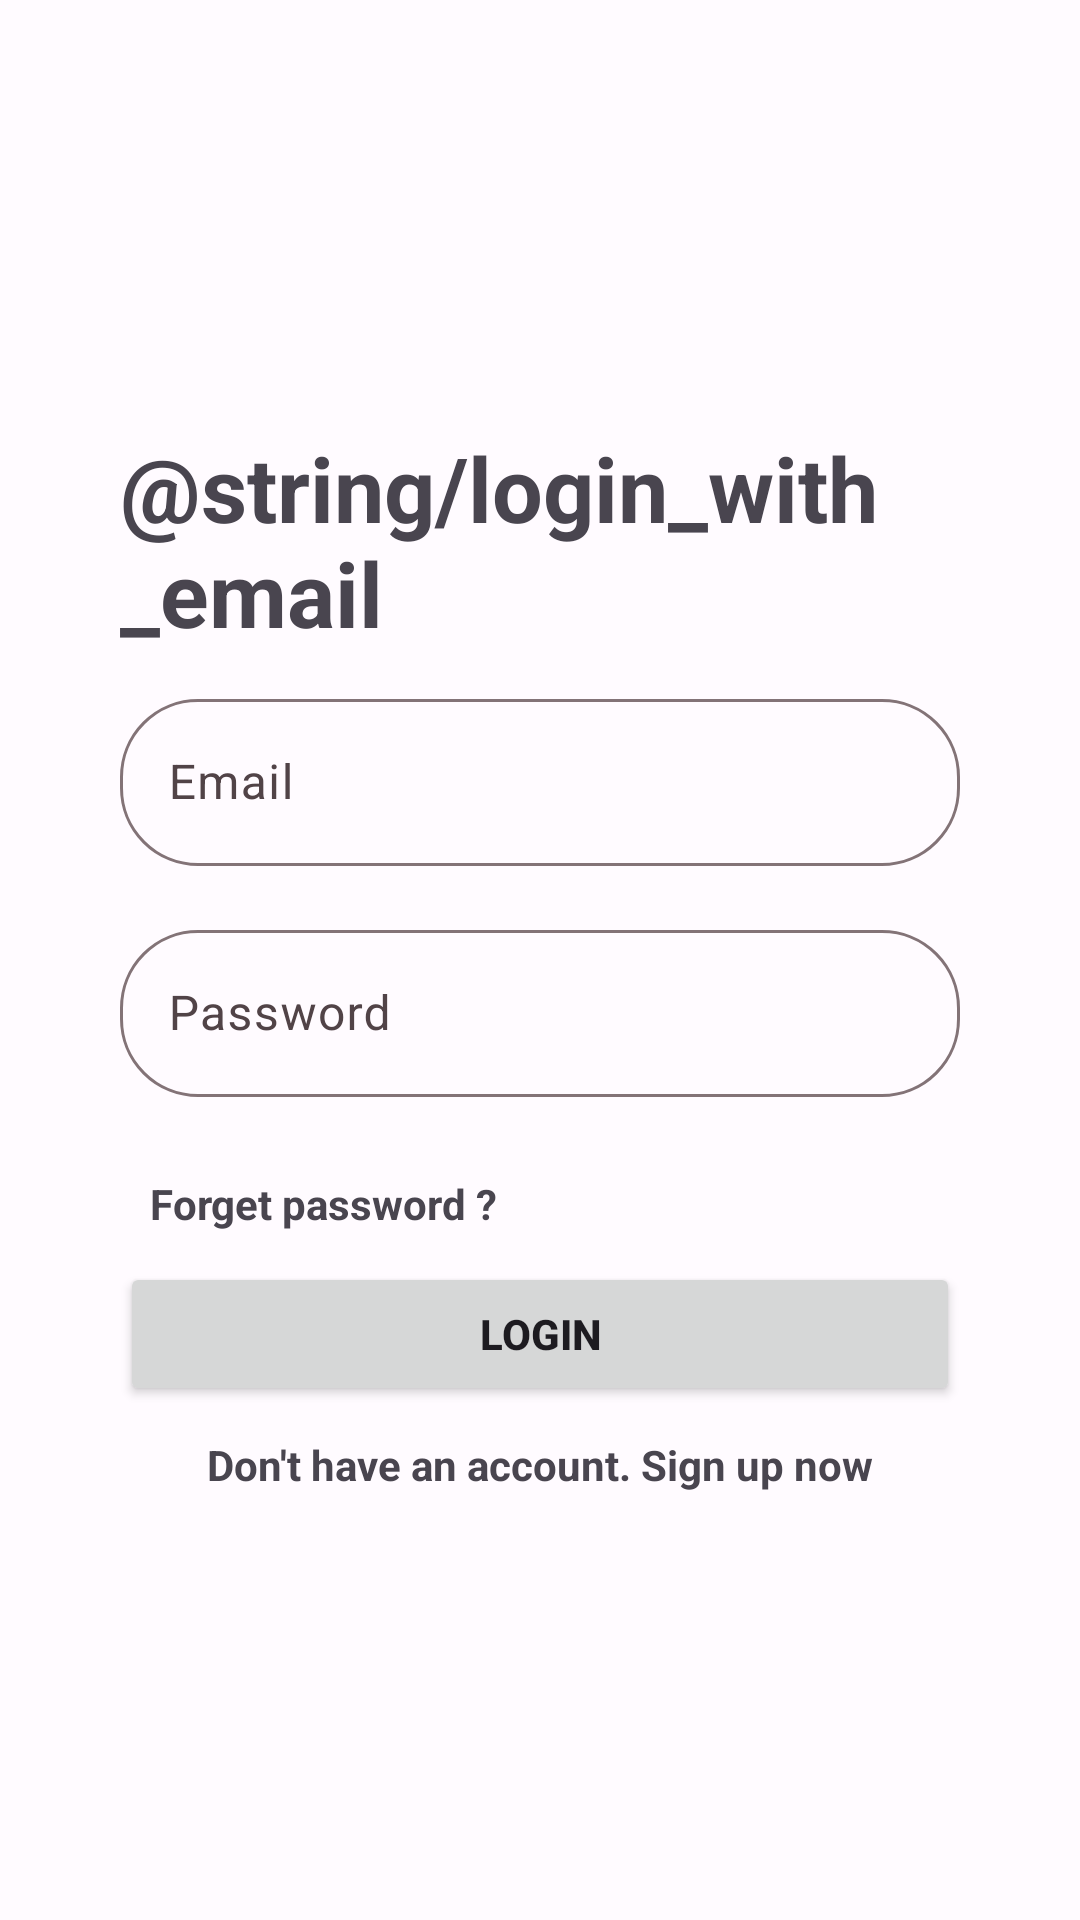

This screen was rendered from an Android layout file. Write that file and the resources it references.
<!-- AndroidManifest.xml: application theme AppTheme -->
<!-- res/layout/fragment_login_with_email.xml -->
<?xml version="1.0" encoding="utf-8"?>
<androidx.constraintlayout.widget.ConstraintLayout xmlns:android="http://schemas.android.com/apk/res/android"
    xmlns:tools="http://schemas.android.com/tools"
    android:layout_width="match_parent"
    android:layout_height="match_parent"
    xmlns:app="http://schemas.android.com/apk/res-auto"
    tools:context=".screen.login_email.LoginEmailFragment">

    <LinearLayout
        android:layout_width="match_parent"
        android:layout_height="?attr/actionBarSize"
        android:gravity="center_vertical"
        android:orientation="horizontal"
        app:layout_constraintTop_toTopOf="parent">

        <Button
            android:id="@+id/btNavigateUp"
            style="?attr/materialIconButtonStyle"
            android:layout_width="wrap_content"
            android:layout_height="wrap_content"
            app:icon="@drawable/ic_arrow_back"
            app:iconSize="26dp" />

    </LinearLayout>

    <LinearLayout
        android:layout_width="match_parent"
        android:layout_height="wrap_content"
        android:layout_margin="40dp"
        android:animateLayoutChanges="true"
        android:orientation="vertical"
        app:layout_constraintBottom_toBottomOf="parent"
        app:layout_constraintEnd_toEndOf="parent"
        app:layout_constraintStart_toStartOf="parent"
        app:layout_constraintTop_toTopOf="parent">
        <TextView
            android:layout_width="wrap_content"
            android:layout_height="wrap_content"
            android:paddingVertical="10dp"
            android:text="@string/login_with_email"
            android:textSize="30sp"
            android:textStyle="bold" />

        <com.google.android.material.textfield.TextInputLayout
            android:layout_width="match_parent"
            android:layout_height="wrap_content"
            android:hint="@string/email"
            app:boxCornerRadiusBottomEnd="26dp"
            app:boxCornerRadiusBottomStart="26dp"
            app:boxCornerRadiusTopEnd="26dp"
            app:boxCornerRadiusTopStart="26dp"
            app:endIconMode="clear_text">

            <com.google.android.material.textfield.TextInputEditText
                android:id="@+id/etEmail"
                android:layout_width="match_parent"
                android:layout_height="wrap_content"
                android:imeOptions="actionNext"
                android:singleLine="true" />
        </com.google.android.material.textfield.TextInputLayout>

        <com.google.android.material.textfield.TextInputLayout
            android:layout_width="match_parent"
            android:layout_height="wrap_content"
            android:layout_marginVertical="16dp"
            android:hint="@string/password"
            app:boxCornerRadiusBottomEnd="26dp"
            app:boxCornerRadiusBottomStart="26dp"
            app:boxCornerRadiusTopEnd="26dp"
            app:boxCornerRadiusTopStart="26dp">

            <com.google.android.material.textfield.TextInputEditText
                android:id="@+id/etPassword"
                android:layout_width="match_parent"
                android:layout_height="wrap_content"
                android:imeOptions="actionDone"
                android:singleLine="true" />
        </com.google.android.material.textfield.TextInputLayout>

        <TextView
            android:id="@+id/tvLoginError"
            android:layout_width="match_parent"
            android:layout_height="wrap_content"
            android:padding="10dp"
            android:text="@string/login_email_false_message"
            android:textAlignment="center"
            android:textColor="@android:color/holo_red_light"
            android:textStyle="bold"
            android:visibility="gone" />

        <TextView
            android:id="@+id/tvForgetPassword"
            android:layout_width="wrap_content"
            android:layout_height="wrap_content"
            android:background="?attr/selectableItemBackground"
            android:padding="10dp"
            android:text="@string/forget_password"
            android:textStyle="bold" />

        <Button
            android:id="@+id/btLogin"
            android:layout_width="match_parent"
            android:layout_height="wrap_content"
            android:text="@string/login"
            android:textStyle="bold" />

        <TextView
            android:id="@+id/tvSignUp"
            android:layout_width="wrap_content"
            android:layout_height="wrap_content"
            android:layout_gravity="center_horizontal"
            android:background="?attr/selectableItemBackground"
            android:padding="10dp"
            android:text="@string/sign_up_message"
            android:textStyle="bold" />

    </LinearLayout>



</androidx.constraintlayout.widget.ConstraintLayout>
<!-- resources referenced by this layout -->
<resources>
  <!-- drawable ic_arrow_back (drawable) -->
  <vector xmlns:android="http://schemas.android.com/apk/res/android" android:autoMirrored="true" android:height="24dp" android:tint="#353434" android:viewportHeight="24" android:viewportWidth="24" android:width="24dp">
        
      <path android:fillColor="@android:color/white" android:pathData="M20,11H7.83l5.59,-5.59L12,4l-8,8 8,8 1.41,-1.41L7.83,13H20v-2z"/>
      
  </vector>
  <string name="email" translatable="false">Email</string>
  <string name="forget_password">Forget password ?</string>
  <string name="login">Login</string>
  <string name="login_email_false_message">Account information or password is incorrect</string>
  <string name="login_with_email">Đăng nhập với Email</string>
  <string name="password">Password</string>
  <string name="sign_up_message">Don\'t have an account. Sign up now</string>
  <color name="md_theme_light_primary">#984061</color>
  <color name="md_theme_light_onPrimary">#FFFFFF</color>
  <color name="md_theme_light_primaryContainer">#FFD9E2</color>
  <color name="md_theme_light_onPrimaryContainer">#3E001D</color>
  <color name="md_theme_light_secondary">#74565F</color>
  <color name="md_theme_light_onSecondary">#FFFFFF</color>
  <color name="md_theme_light_secondaryContainer">#FFD9E2</color>
  <color name="md_theme_light_onSecondaryContainer">#2B151C</color>
  <color name="md_theme_light_tertiary">#7C5635</color>
  <color name="md_theme_light_onTertiary">#FFFFFF</color>
  <color name="md_theme_light_tertiaryContainer">#FFDCC2</color>
  <color name="md_theme_light_onTertiaryContainer">#2E1500</color>
  <color name="md_theme_light_error">#BA1A1A</color>
  <color name="md_theme_light_errorContainer">#FFDAD6</color>
  <color name="md_theme_light_onError">#FFFFFF</color>
  <color name="md_theme_light_onErrorContainer">#410002</color>
  <color name="md_theme_light_background">#FFFBFF</color>
  <color name="md_theme_light_onBackground">#201A1B</color>
  <color name="md_theme_light_surface">#FFFBFF</color>
  <color name="md_theme_light_onSurface">#201A1B</color>
  <color name="md_theme_light_surfaceVariant">#F2DDE2</color>
  <color name="md_theme_light_onSurfaceVariant">#514347</color>
  <color name="md_theme_light_outline">#837377</color>
  <color name="md_theme_light_inverseOnSurface">#FAEEEF</color>
  <color name="md_theme_light_inverseSurface">#352F30</color>
</resources>
